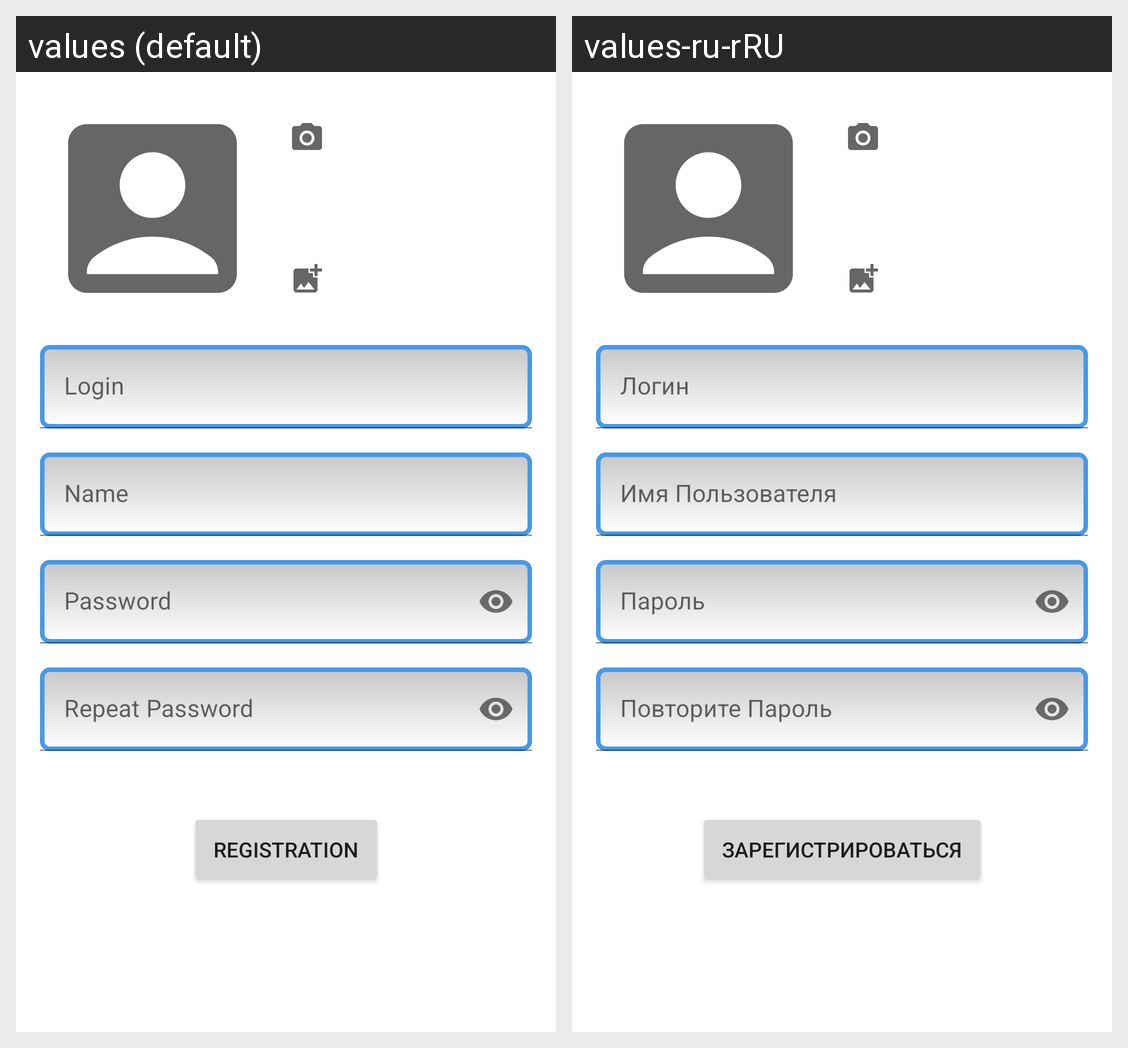

The Android screen above is rendered under two locales of the same app. Produce the string resources it draws, with the default and per-locale values.
Android screen res/layout/fragment_registration.xml rendered under 2 locales, left to right: values (default), values-ru-rRU. Device: Nexus 5 (rendered at 1080×1920; each locale shown at half size, 540×960, under a caption strip naming it); theme Theme.NMedia.
Strings drawn on this screen, with the default value and each locale's value (text and hints the layout hard-codes, and strings that could not be matched under every locale, appear in the picture but are not listed):

login
  values: Login
  values-ru-rRU: Логин

name
  values: Name
  values-ru-rRU: Имя Пользователя

password
  values: Password
  values-ru-rRU: Пароль

repeat_password
  values: Repeat Password
  values-ru-rRU: Повторите Пароль

registration
  values: Registration
  values-ru-rRU: Зарегистрироваться
